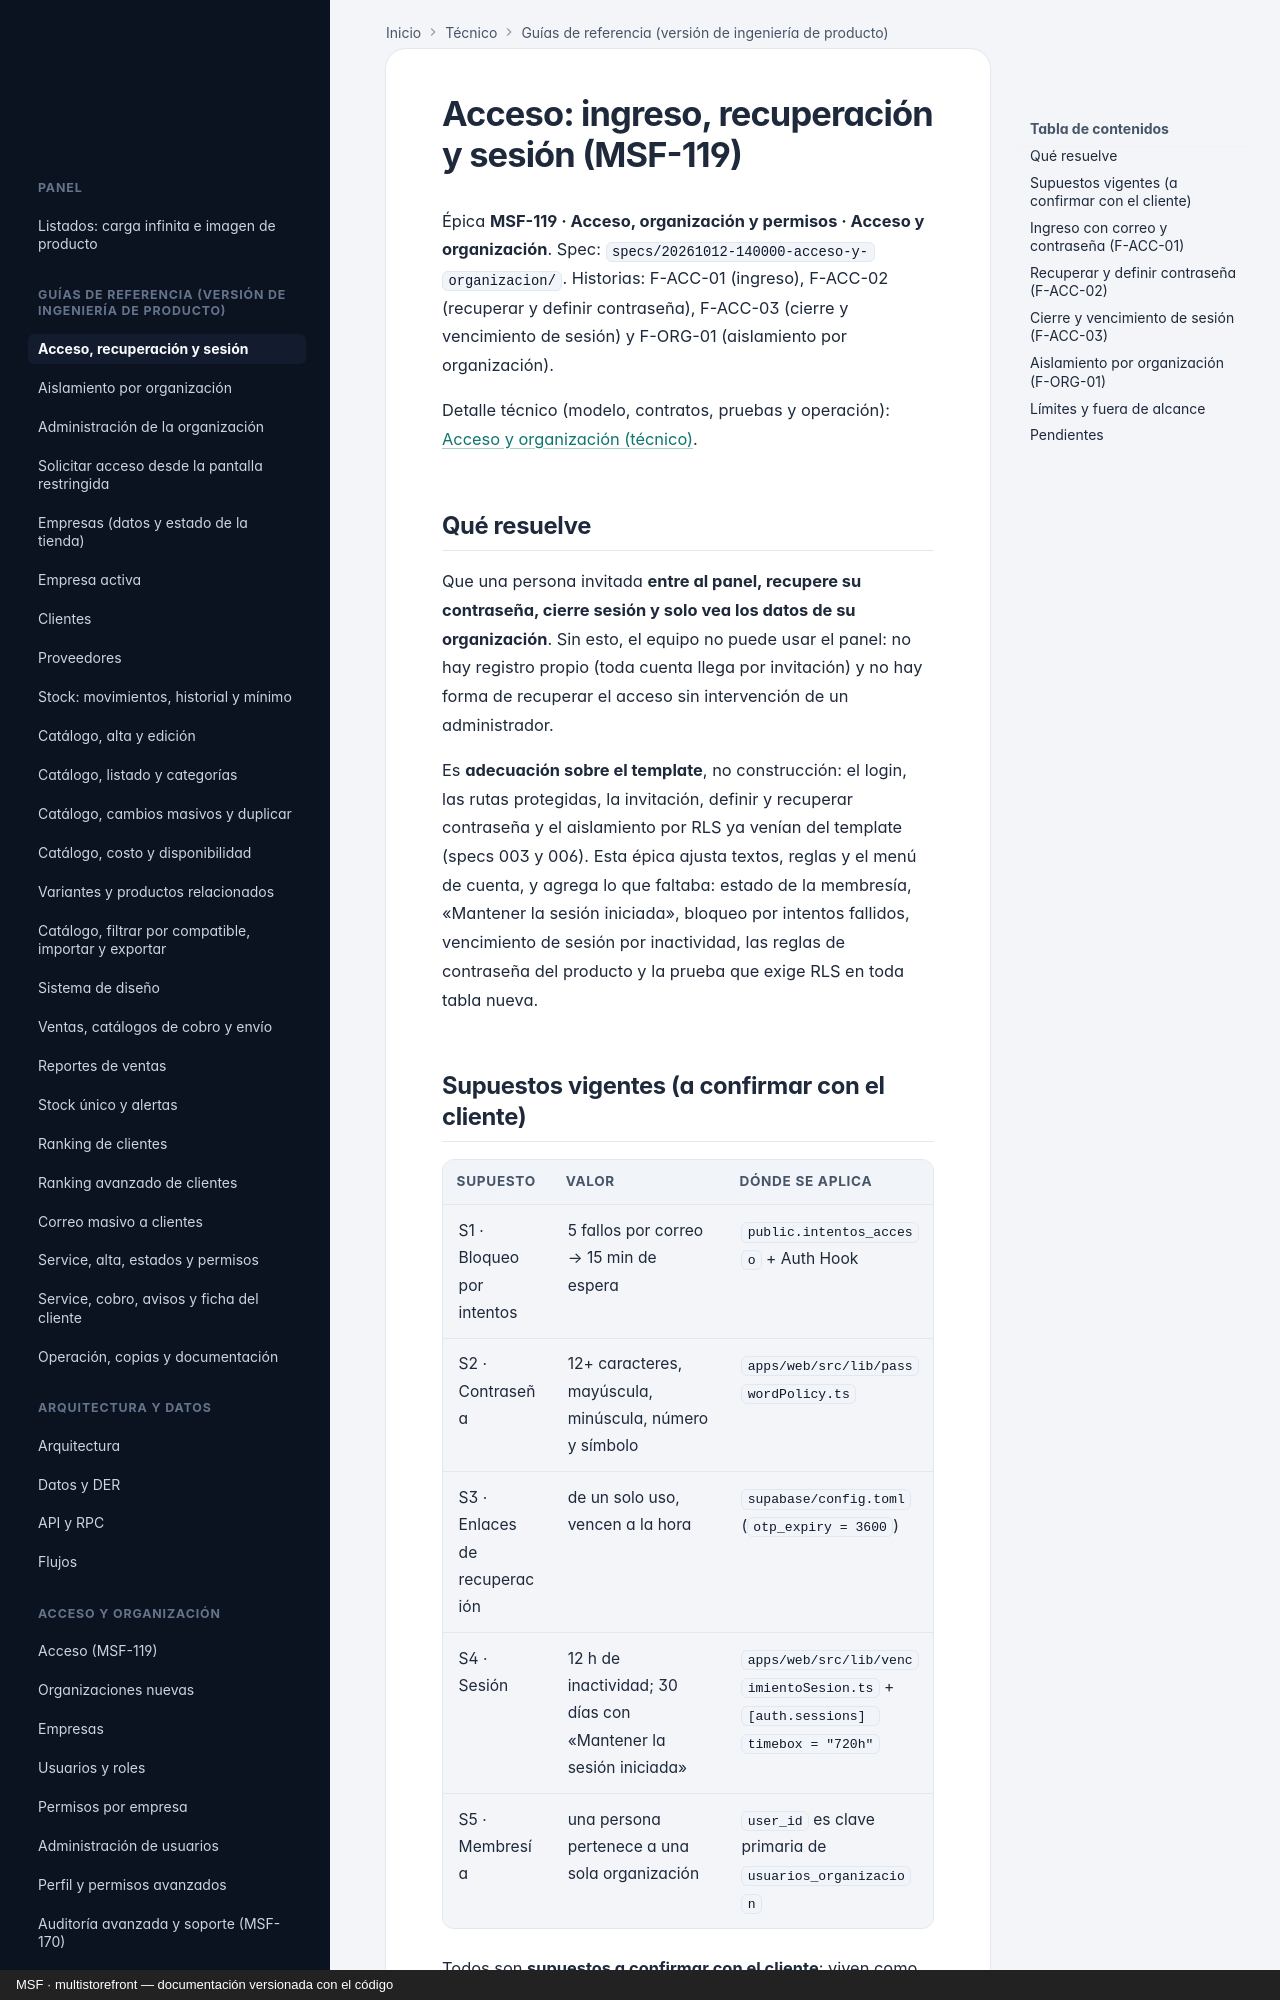

repository: nicolasjones/multistorefront-meli · page: acceso-ingreso/index.html · generator: mkdocs · copyright: MSF · multistorefront — documentación versionada con el código

---
owner: producto
sources:
  - specs
---

# Acceso: ingreso, recuperación y sesión (MSF-119)

Épica **MSF-119 · Acceso, organización y permisos · Acceso y organización**. Spec:
`specs/20261012-140000-acceso-y-organizacion/`. Historias: F-ACC-01 (ingreso), F-ACC-02 (recuperar y definir
contraseña), F-ACC-03 (cierre y vencimiento de sesión) y F-ORG-01 (aislamiento por organización).

Detalle técnico (modelo, contratos, pruebas y operación): [Acceso y organización (técnico)](tecnico/acceso.md).

## Qué resuelve

Que una persona invitada **entre al panel, recupere su contraseña, cierre sesión y solo vea los datos de su
organización**. Sin esto, el equipo no puede usar el panel: no hay registro propio (toda cuenta llega por
invitación) y no hay forma de recuperar el acceso sin intervención de un administrador.

Es **adecuación sobre el template**, no construcción: el login, las rutas protegidas, la invitación, definir y
recuperar contraseña y el aislamiento por RLS ya venían del template (specs 003 y 006). Esta épica ajusta textos,
reglas y el menú de cuenta, y agrega lo que faltaba: estado de la membresía, «Mantener la sesión iniciada», bloqueo
por intentos fallidos, vencimiento de sesión por inactividad, las reglas de contraseña del producto y la prueba
que exige RLS en toda tabla nueva.

## Supuestos vigentes (a confirmar con el cliente)

| Supuesto | Valor | Dónde se aplica |
|---|---|---|
| S1 · Bloqueo por intentos | 5 fallos por correo → 15 min de espera | `public.intentos_acceso` + Auth Hook |
| S2 · Contraseña | 12+ caracteres, mayúscula, minúscula, número y símbolo | `apps/web/src/lib/passwordPolicy.ts` |
| S3 · Enlaces de recuperación | de un solo uso, vencen a la hora | `supabase/config.toml` (`otp_expiry = 3600`) |
| S4 · Sesión | 12 h de inactividad; 30 días con «Mantener la sesión iniciada» | `apps/web/src/lib/vencimientoSesion.ts` + `[auth.sessions] timebox = "720h"` |
| S5 · Membresía | una persona pertenece a una sola organización | `user_id` es clave primaria de `usuarios_organizacion` |

Todos son **supuestos a confirmar con el cliente**: viven como configuración, no como código disperso.
